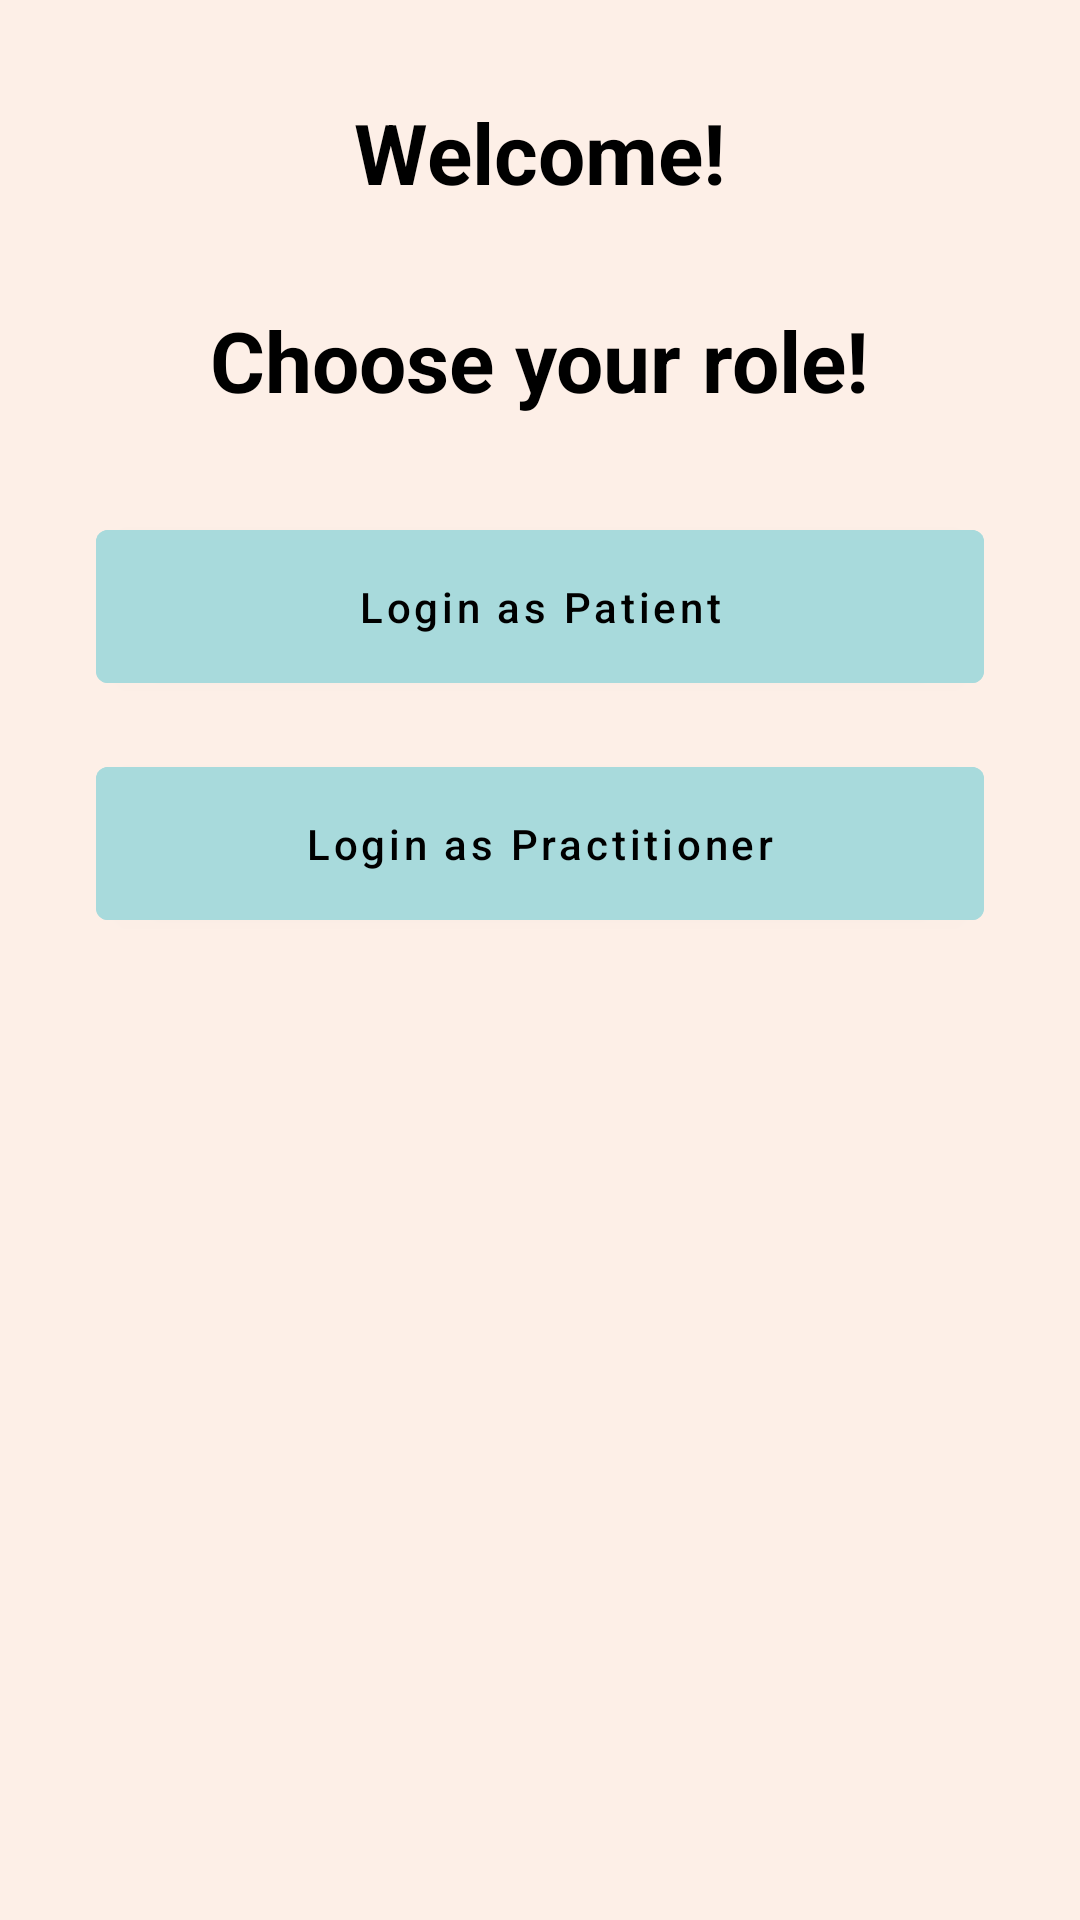

Write the Android layout XML for this screen, with the resource values it uses.
<!-- AndroidManifest.xml: application theme Theme.MyApplication -->
<!-- res/layout/activity_patient_login.xml -->
<?xml version="1.0" encoding="utf-8"?>
<ScrollView xmlns:android="http://schemas.android.com/apk/res/android"
    android:layout_width="match_parent"
    android:layout_height="match_parent"
    android:background="#FDEFE7">

    <LinearLayout
        android:layout_width="match_parent"
        android:layout_height="wrap_content"
        android:orientation="vertical"
        android:padding="32dp">

        
        <TextView
            android:layout_width="wrap_content"
            android:layout_height="wrap_content"
            android:text="Welcome!"
            android:textSize="28sp"
            android:textColor="#000000"
            android:textStyle="bold"
            android:layout_gravity="center_horizontal"
            android:layout_marginBottom="32dp"/>

        
        <TextView
            android:layout_width="wrap_content"
            android:layout_height="wrap_content"
            android:text="Choose your role!"
            android:textSize="28sp"
            android:textColor="#000000"
            android:textStyle="bold"
            android:layout_gravity="center_horizontal"
            android:layout_marginBottom="32dp"/>


        
        <Button
            android:id="@+id/btn_patient_login"
            android:layout_width="match_parent"
            android:layout_height="wrap_content"
            android:text="Login as Patient"
            android:textColor="#000000"
            android:backgroundTint="#A8DADC"
            android:padding="16dp"
            android:textAllCaps="false"
            android:layout_marginBottom="16dp"/>



        
        <Button
            android:id="@+id/btn_practitioner"
            android:layout_width="match_parent"
            android:layout_height="wrap_content"
            android:text="Login as Practitioner"
            android:textColor="#000000"
            android:backgroundTint="#A8DADC"
            android:padding="16dp"
            android:textAllCaps="false"/>

    </LinearLayout>
</ScrollView>
<!-- resources referenced by this layout -->
<resources>
  <style name="Theme.MyApplication" parent="Theme.MaterialComponents.DayNight.DarkActionBar">
          <item name="colorPrimary">@color/purple_500</item>
          <item name="colorPrimaryVariant">@color/purple_700</item>
          <item name="colorOnPrimary">@color/white</item>
          <item name="colorSecondary">@color/teal_200</item>
          <item name="colorSecondaryVariant">@color/teal_700</item>
          <item name="colorOnSecondary">@color/black</item>
          <item name="android:statusBarColor">?attr/colorPrimaryVariant</item>
      </style>
  <color name="purple_500">#6200EE</color>
  <color name="purple_700">#3700B3</color>
  <color name="white">#FFFFFF</color>
  <color name="teal_200">#03DAC5</color>
  <color name="teal_700">#018786</color>
  <color name="black">#000000</color>
</resources>
